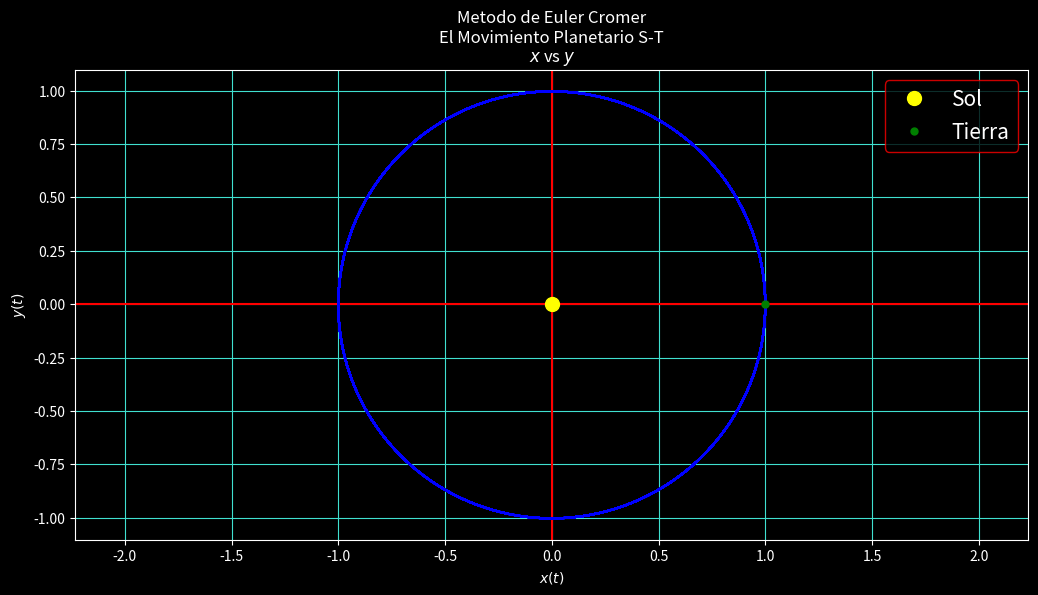

Here is the Python script that generated this plot:
"""
Nombre: P15-OscarCastro El Movimiento Planetario S-T
Fecha Inicio:
Fecha Final:
Autor: Oscar Joel Castro Contreras
Descripcion:

-------------Metodo de Euler----------------

"""

import numpy as np
import matplotlib.pyplot as plt

# Funciones------------------------------

def Grados_A_Radianes(A0):
     return (A0*np.pi)/180

def Metodo_De_Euler(x0,y0,vx0,vy0,t0,tf,h,N):
     global i,m,xi,yi
     xi = x0
     yi = y0
     xg = [xi] # Lista para guardan las interaciones de posicion en x
     yg = [yi] # Lista para guardan las interaciones de posicion en x
     tg = [t0] # Lista para guardar las interaciones de tiempo
     r = np.sqrt(x0**2 + y0**2)
     while t0 < tf: # Metodo de Euler
          vy0 = vy0 - ((4*(np.pi**2)*yi)/(r**3))*h
          yi = yi + vy0*h
          
          vx0 = vx0 - ((4*(np.pi**2)*xi)/(r**3))*h
          xi = xi + vx0*h

          t0 += h
          r = np.sqrt(xi**2 + yi**2)
          
          xg.append(xi)
          yg.append(yi)
          tg.append(t0)
          
          A = np.arccos(xi/r)
         #print(round(A,4))
          
          if round(A,3) == 0:
               i += 1
               if i == 4:
                    tf = t0
                    print(tf)


     return Grafica(xg,yg,tg,N)

     
def Grafica(xg,yg,tg,N):     
     plt.style.use("dark_background") 
     fig, l1 = plt.subplots(dpi = 110, figsize = (12.3,6.1), facecolor = "blue")
     
     # Grafica de la posicion
     l1.set_title(N+"\n"+r"$x$ vs $y$", fontsize = 12)
     l1.set_xlabel(r"$x(t)$")
     l1.set_ylabel("$y(t)$")
     l1.grid(color = "turquoise")
     l1.axhline(color = "red")
     l1.axvline(color = "red")
     l1.plot(0,0,"o",color = "yellow", label = "Sol",ms = 10)
     l1.plot(xg,yg,"-", color = "blue")
     l1.plot(xi,yi,"o", color = "green", label = "Tierra",ms = 5)
     l1.axis("equal") #Ajuatr ejes
     l1.legend(edgecolor = "red", fontsize = 15)
     
     plt.show()

#Variables------------------------------

x0 = 1
v = 29.78
vx0 = 0
y0 = 0
vy0 = (2*np.pi)*(v/29.78)
t0 = 0                       # Tiempo inicial
tf = 80                  # Tiempo final
h = .001                    # Tamaños de paso
i = 0
m = 10

# Aplicacion del Metodo de Euler para encontrar la solucion numerica de la Ec. Dif.

Metodo_De_Euler(x0,y0,vx0,vy0,t0,tf,h,f"Metodo de Euler Cromer\nEl Movimiento Planetario S-T")